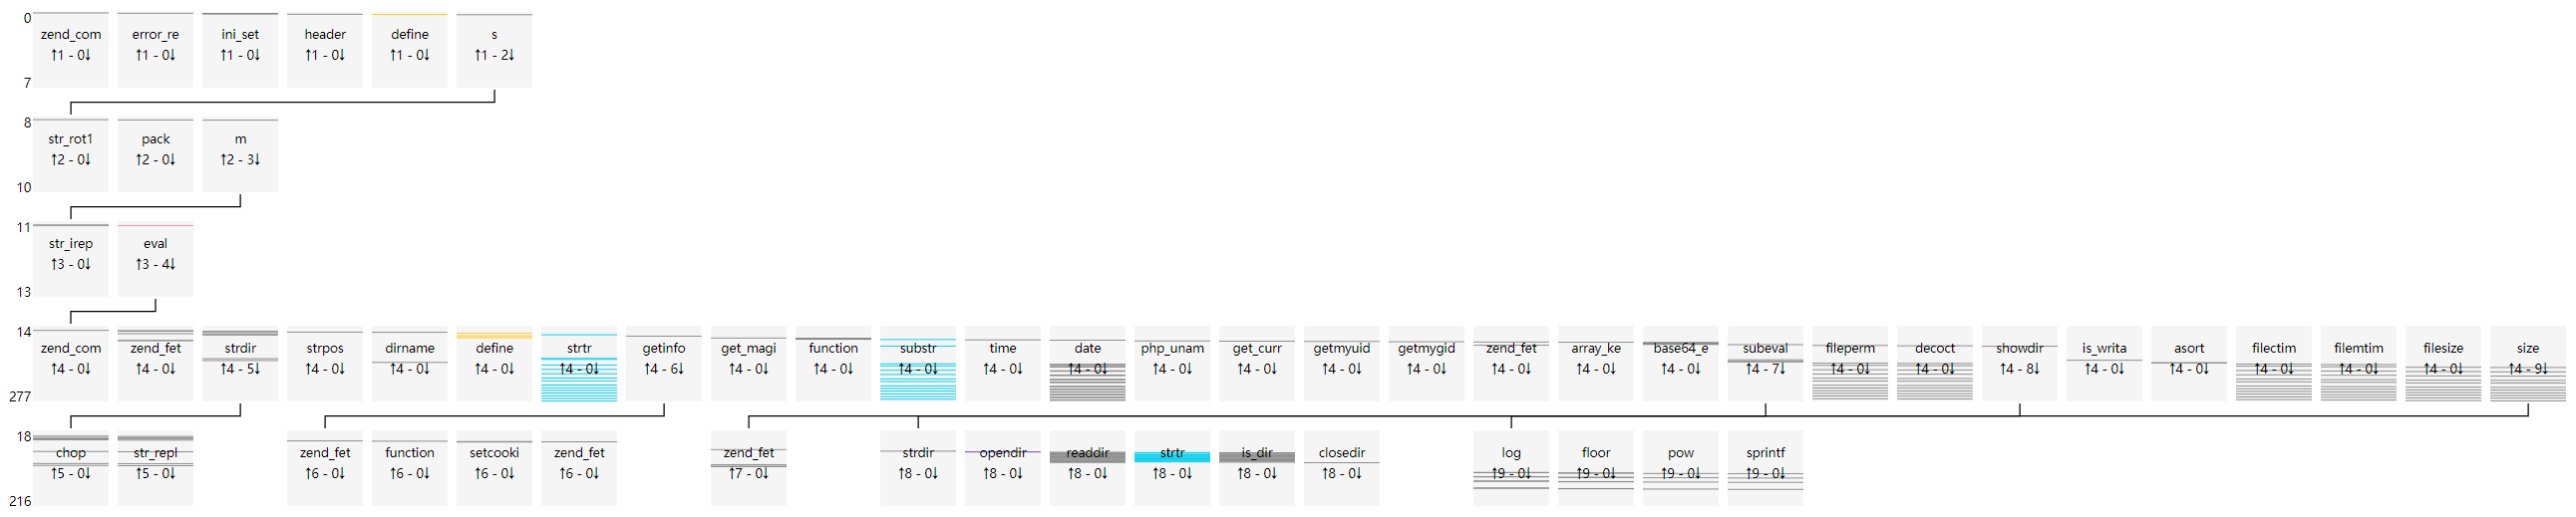

Values plotted in this chart, from the file beside it:
uuid, file_md5, index, source, target, argc, argv, return, dynamic
502c520547134251c83e0c938d615389, a82a0625bae4b9fbcb0e5c0a85519646, 0, __main__, zend_compile_file, 2, {"value": []}, {"value": "28413C3941413C3A3941413C3A394…, []
502c520547134251c83e0c938d615389, a82a0625bae4b9fbcb0e5c0a85519646, 1, __main__, error_reporting, 1, {"value": [[0, "new_error_level", 1]]}, {"value": "void"}, [0]
502c520547134251c83e0c938d615389, a82a0625bae4b9fbcb0e5c0a85519646, 2, __main__, ini_set, 2, {"value": [[0, "varname", "display_error…, {"value": "void"}, [0, 0]
502c520547134251c83e0c938d615389, a82a0625bae4b9fbcb0e5c0a85519646, 3, __main__, ini_set, 2, {"value": [[0, "varname", "max_execution…, {"value": "void"}, [0, 0]
502c520547134251c83e0c938d615389, a82a0625bae4b9fbcb0e5c0a85519646, 4, __main__, ini_set, 2, {"value": [[0, "varname", "memory_limit"…, {"value": "void"}, [0, 0]
502c520547134251c83e0c938d615389, a82a0625bae4b9fbcb0e5c0a85519646, 5, __main__, header, 1, {"value": [[0, "header", "content-Type: …, {"value": "void"}, [0]
502c520547134251c83e0c938d615389, a82a0625bae4b9fbcb0e5c0a85519646, 6, __main__, define, 2, {"value": [[0, "constant_name", "Viv, be…, {"value": "void"}, [0, 0]
502c520547134251c83e0c938d615389, a82a0625bae4b9fbcb0e5c0a85519646, 7, __main__, s, 0, {"value": []}, {"value": "void"}, []
502c520547134251c83e0c938d615389, a82a0625bae4b9fbcb0e5c0a85519646, 8, s, str_rot13, 1, {"value": [[0, "str", "66756r6374696s6r2…, {"value": "66756e6374696f6e2073747264697…, [0]
502c520547134251c83e0c938d615389, a82a0625bae4b9fbcb0e5c0a85519646, 9, s, pack, 2, {"value": [[0, "format", "H*"], [1, "arg…, {"value": "function strdir($str) { retur…, [0, 0]
502c520547134251c83e0c938d615389, a82a0625bae4b9fbcb0e5c0a85519646, 10, s, m, 1, {"value": [[0, "str", "66756e6374696f6e2…, {"value": "void"}, [0]
502c520547134251c83e0c938d615389, a82a0625bae4b9fbcb0e5c0a85519646, 11, m, str_ireplace, 3, {"value": [[0, "search", "/*123*/asdasda…, {"value": ""}, [0, 0, 0]
502c520547134251c83e0c938d615389, a82a0625bae4b9fbcb0e5c0a85519646, 12, m, str_ireplace, 3, {"value": [[0, "search", "/*123*/asdasda…, {"value": ""}, [0, 0, 0]
502c520547134251c83e0c938d615389, a82a0625bae4b9fbcb0e5c0a85519646, 13, m, eval, 1, {"value": [[0, "phpcode", "function strd…, {"value": "void"}, [0]
502c520547134251c83e0c938d615389, a82a0625bae4b9fbcb0e5c0a85519646, 14, eval, zend_compile_string, 2, {"value": [[0, "source_string", "functio…, {"value": "000050512B5051423C9D2A413C9D2…, [0]
502c520547134251c83e0c938d615389, a82a0625bae4b9fbcb0e5c0a85519646, 15, eval, zend_fetch_r_server, 1, {"value": [[0, "op1", "_SERVER"]]}, {"value": []}, [0]
502c520547134251c83e0c938d615389, a82a0625bae4b9fbcb0e5c0a85519646, 16, eval, zend_fetch_r_server, 1, {"value": [[0, "op1", "_SERVER"]]}, {"value": []}, [0]
502c520547134251c83e0c938d615389, a82a0625bae4b9fbcb0e5c0a85519646, 17, eval, strdir, 1, {"value": [[0, "str", "/usr/share/nginx/…, {"value": "/usr/share/nginx/html/a82a062…, [0]
502c520547134251c83e0c938d615389, a82a0625bae4b9fbcb0e5c0a85519646, 18, strdir, chop, 1, {"value": [[0, "str", "/usr/share/nginx/…, {"value": "/usr/share/nginx/html/a82a062…, [0]
502c520547134251c83e0c938d615389, a82a0625bae4b9fbcb0e5c0a85519646, 19, strdir, str_replace, 3, {"value": [[0, "search", []], [1, "repla…, {"value": "/usr/share/nginx/html/a82a062…, [0, 0, 0]
502c520547134251c83e0c938d615389, a82a0625bae4b9fbcb0e5c0a85519646, 20, eval, strpos, 2, {"value": [[0, "haystack", "/usr/share/n…, {"value": false}, [0, 0]
502c520547134251c83e0c938d615389, a82a0625bae4b9fbcb0e5c0a85519646, 21, eval, dirname, 1, {"value": [[0, "path", "/usr/share/nginx…, {"value": "/usr/share/nginx/html"}, [0]
502c520547134251c83e0c938d615389, a82a0625bae4b9fbcb0e5c0a85519646, 22, eval, strdir, 1, {"value": [[0, "str", "/usr/share/nginx/…, {"value": "/usr/share/nginx/html/"}, [0]
502c520547134251c83e0c938d615389, a82a0625bae4b9fbcb0e5c0a85519646, 23, strdir, chop, 1, {"value": [[0, "str", "/usr/share/nginx/…, {"value": "/usr/share/nginx/html/"}, [0]
502c520547134251c83e0c938d615389, a82a0625bae4b9fbcb0e5c0a85519646, 24, strdir, str_replace, 3, {"value": [[0, "search", []], [1, "repla…, {"value": "/usr/share/nginx/html/"}, [0, 0, 0]
502c520547134251c83e0c938d615389, a82a0625bae4b9fbcb0e5c0a85519646, 25, eval, define, 2, {"value": [[0, "constant_name", "THISDIR…, {"value": "void"}, [0, 0]
502c520547134251c83e0c938d615389, a82a0625bae4b9fbcb0e5c0a85519646, 26, eval, zend_fetch_r_server, 1, {"value": [[0, "op1", "_SERVER"]]}, {"value": []}, [0]
502c520547134251c83e0c938d615389, a82a0625bae4b9fbcb0e5c0a85519646, 27, eval, strdir, 1, {"value": [[0, "str", "/a82a0625bae4b9fb…, {"value": "/a82a0625bae4b9fbcb0e5c0a8551…, [0]
502c520547134251c83e0c938d615389, a82a0625bae4b9fbcb0e5c0a85519646, 28, strdir, chop, 1, {"value": [[0, "str", "/a82a0625bae4b9fb…, {"value": "/a82a0625bae4b9fbcb0e5c0a8551…, [0]
502c520547134251c83e0c938d615389, a82a0625bae4b9fbcb0e5c0a85519646, 29, strdir, str_replace, 3, {"value": [[0, "search", []], [1, "repla…, {"value": "/a82a0625bae4b9fbcb0e5c0a8551…, [0, 0, 0]
502c520547134251c83e0c938d615389, a82a0625bae4b9fbcb0e5c0a85519646, 30, eval, strtr, 2, {"value": [[0, "str", "/usr/share/nginx/…, {"value": "/usr/share/nginx/html"}, [0, 0]
502c520547134251c83e0c938d615389, a82a0625bae4b9fbcb0e5c0a85519646, 31, eval, strdir, 1, {"value": [[0, "str", "/usr/share/nginx/…, {"value": "/usr/share/nginx/html/"}, [0]
502c520547134251c83e0c938d615389, a82a0625bae4b9fbcb0e5c0a85519646, 32, strdir, chop, 1, {"value": [[0, "str", "/usr/share/nginx/…, {"value": "/usr/share/nginx/html/"}, [0]
502c520547134251c83e0c938d615389, a82a0625bae4b9fbcb0e5c0a85519646, 33, strdir, str_replace, 3, {"value": [[0, "search", []], [1, "repla…, {"value": "/usr/share/nginx/html/"}, [0, 0, 0]
502c520547134251c83e0c938d615389, a82a0625bae4b9fbcb0e5c0a85519646, 34, eval, define, 2, {"value": [[0, "constant_name", "ROOTDIR…, {"value": "void"}, [0, 0]
502c520547134251c83e0c938d615389, a82a0625bae4b9fbcb0e5c0a85519646, 35, eval, getinfo, 0, {"value": []}, {"value": true}, []
502c520547134251c83e0c938d615389, a82a0625bae4b9fbcb0e5c0a85519646, 36, getinfo, zend_fetch_r_post, 1, {"value": [[0, "op1", "_POST"]]}, {"value": []}, [0]
502c520547134251c83e0c938d615389, a82a0625bae4b9fbcb0e5c0a85519646, 37, getinfo, function_exists, 1, {"value": [[0, "function_name", "phpinfo…, {"value": true}, [0]
502c520547134251c83e0c938d615389, a82a0625bae4b9fbcb0e5c0a85519646, 38, getinfo, setcookie, 2, {"value": [[0, "name", "new"], [1, "valu…, {"value": "void"}, [0, 0]
502c520547134251c83e0c938d615389, a82a0625bae4b9fbcb0e5c0a85519646, 39, getinfo, zend_fetch_r_cookie, 1, {"value": [[0, "op1", "_COOKIE"]]}, {"value": []}, [0]
502c520547134251c83e0c938d615389, a82a0625bae4b9fbcb0e5c0a85519646, 40, getinfo, setcookie, 2, {"value": [[0, "name", "new"], [1, "valu…, {"value": "void"}, [0, 0]
502c520547134251c83e0c938d615389, a82a0625bae4b9fbcb0e5c0a85519646, 41, eval, define, 2, {"value": [[0, "constant_name", "EXISTS_…, {"value": "void"}, [0, 0]
502c520547134251c83e0c938d615389, a82a0625bae4b9fbcb0e5c0a85519646, 42, eval, get_magic_quotes_gpc, 0, {"value": []}, {"value": false}, []
502c520547134251c83e0c938d615389, a82a0625bae4b9fbcb0e5c0a85519646, 43, eval, function_exists, 1, {"value": [[0, "function_name", "mysql_c…, {"value": false}, [0]
502c520547134251c83e0c938d615389, a82a0625bae4b9fbcb0e5c0a85519646, 44, eval, function_exists, 1, {"value": [[0, "function_name", "mssql_c…, {"value": false}, [0]
502c520547134251c83e0c938d615389, a82a0625bae4b9fbcb0e5c0a85519646, 45, eval, function_exists, 1, {"value": [[0, "function_name", "oci_clo…, {"value": false}, [0]
502c520547134251c83e0c938d615389, a82a0625bae4b9fbcb0e5c0a85519646, 46, eval, function_exists, 1, {"value": [[0, "function_name", "sybase_…, {"value": false}, [0]
502c520547134251c83e0c938d615389, a82a0625bae4b9fbcb0e5c0a85519646, 47, eval, function_exists, 1, {"value": [[0, "function_name", "pg_clos…, {"value": false}, [0]
502c520547134251c83e0c938d615389, a82a0625bae4b9fbcb0e5c0a85519646, 48, eval, substr, 3, {"value": [[0, "str", "Linux"], [1, "sta…, {"value": "Lin"}, [0, 0, 0]
502c520547134251c83e0c938d615389, a82a0625bae4b9fbcb0e5c0a85519646, 49, eval, time, 0, {"value": []}, {"value": 1604176582}, []
502c520547134251c83e0c938d615389, a82a0625bae4b9fbcb0e5c0a85519646, 50, eval, date, 2, {"value": [[0, "format", "Y-m-d H:i:s \\…, {"value": "2020-10-31 20:36:22 \\xe6\\x9…, [0, 0]
502c520547134251c83e0c938d615389, a82a0625bae4b9fbcb0e5c0a85519646, 51, eval, zend_fetch_r_server, 1, {"value": [[0, "op1", "_SERVER"]]}, {"value": []}, [0]
502c520547134251c83e0c938d615389, a82a0625bae4b9fbcb0e5c0a85519646, 52, eval, zend_fetch_r_server, 1, {"value": [[0, "op1", "_SERVER"]]}, {"value": []}, [0]
502c520547134251c83e0c938d615389, a82a0625bae4b9fbcb0e5c0a85519646, 53, eval, php_uname, 0, {"value": []}, {"value": "Linux dcc9c675ada0 3.10.0-957…, []
502c520547134251c83e0c938d615389, a82a0625bae4b9fbcb0e5c0a85519646, 54, eval, get_current_user, 0, {"value": []}, {"value": "root"}, []
502c520547134251c83e0c938d615389, a82a0625bae4b9fbcb0e5c0a85519646, 55, eval, getmyuid, 0, {"value": []}, {"value": 0}, []
502c520547134251c83e0c938d615389, a82a0625bae4b9fbcb0e5c0a85519646, 56, eval, getmygid, 0, {"value": []}, {"value": 0}, []
502c520547134251c83e0c938d615389, a82a0625bae4b9fbcb0e5c0a85519646, 57, eval, zend_fetch_r_post, 1, {"value": [[0, "op1", "_POST"]]}, {"value": []}, [0]
502c520547134251c83e0c938d615389, a82a0625bae4b9fbcb0e5c0a85519646, 58, eval, array_key_exists, 2, {"value": [[0, "key", "assert"], [1, "se…, {"value": false}, [130, 0]
502c520547134251c83e0c938d615389, a82a0625bae4b9fbcb0e5c0a85519646, 59, eval, base64_encode, 1, {"value": [[0, "str", "/usr/share/nginx/…, {"value": "L3Vzci9zaGFyZS9uZ2lueC9odG1sL…, [0]
... 218 more rows
